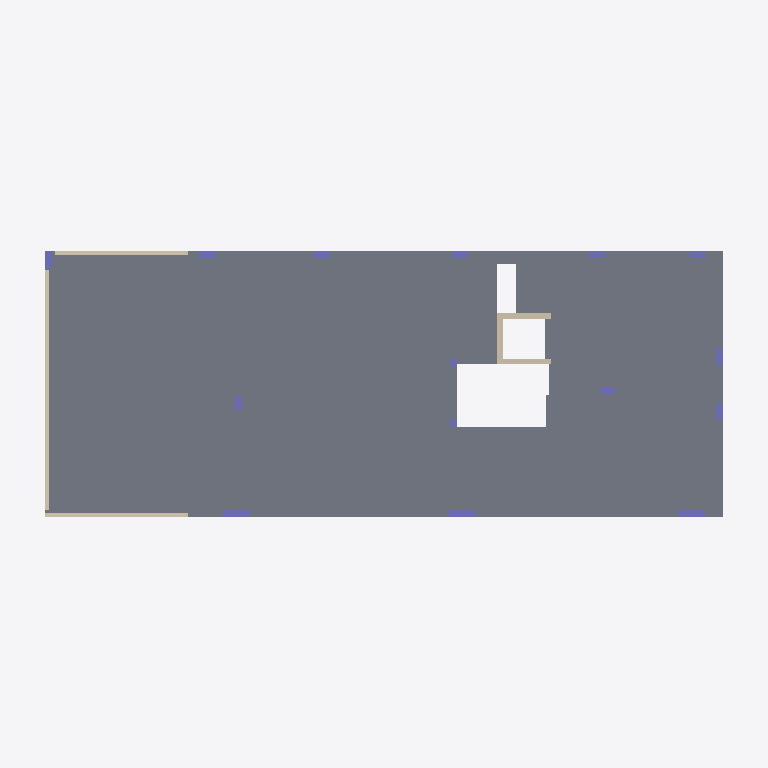
Plan cut of the same IFC building model at storey 'LR_P2' (level 6.53 m, cut at 7.93 m), seen from above with north up, elements coloured by IFC class: 15 columns (violet), 6 walls (beige), 1 slab (grey). Cut surfaces are drawn darker.
Extent 25.8 m × 10.8 m × 11.9 m (x, y, z). Storeys (6): LR_FOND at -1.15 m; LR_P0 at -0.70 m; LR_P0_b at -0.10 m; LR_P1 at 3.29 m; LR_P2 at 6.53 m; LR_P3 at 9.75 m. Elements (82): 45 IfcColumn, 27 IfcWall, 7 IfcSlab, 3 IfcBeam.

HEADER;
FILE_DESCRIPTION(('ViewDefinition [ReferenceView_V1.2]','ExchangeRequirement [Architecture]'),'2;1');
FILE_NAME('0001','2024-01-04T14:24:47+01:00',(''),(''),'ODA SDAI 22.12','23.0.11.19 - Exporter 23.0.11.19 - Alternate UI 23.0.11.19','');
FILE_SCHEMA(('IFC4'));
ENDSEC;
DATA;
#98=IFCPROJECT('0L4nnTVGf0RQHNN7kfvcnm',#20,'0001',$,$,'PdC 17/2021','Stato del progetto',(#93),#90);
#143=IFCSITE('0L4nnTVGf0RQHNN7kfvcno',#20,'Default',$,$,#142,$,$,.ELEMENT.,$,$,$,$,$);
#100=IFCBUILDING('0L4nnTVGf0RQHNN7kfvcnn',#20,'',$,$,#16,$,'',.ELEMENT.,$,$,$);
#104=IFCBUILDINGSTOREY('3s7veVKhf15PTuiEPe8S$S',#20,'LR_FOND',$,'Livello:Estremità 8 mm',#103,$,'LR_FOND',.ELEMENT.,-115.0);
#108=IFCBUILDINGSTOREY('3s7veVKhf15PTuiEPe8Sgw',#20,'LR_P0',$,'Livello:Estremità 8 mm',#107,$,'LR_P0',.ELEMENT.,-70.0);
#112=IFCBUILDINGSTOREY('3DODGrvxD0aeVlByE54qQK',#20,'LR_P0_b',$,'Livello:Estremità 8 mm',#111,$,'LR_P0_b',.ELEMENT.,-10.0);
#120=IFCBUILDINGSTOREY('3s7veVKhf15PTuiEPe8SWI',#20,'LR_P1',$,'Livello:Estremità 8 mm',#119,$,'LR_P1',.ELEMENT.,329.0);
#128=IFCBUILDINGSTOREY('3s7veVKhf15PTuiEPe8SWC',#20,'LR_P2',$,'Livello:Estremità 8 mm',#127,$,'LR_P2',.ELEMENT.,653.0);
#136=IFCBUILDINGSTOREY('3s7veVKhf15PTuiEPe8SWE',#20,'LR_P3',$,'Livello:Estremità 8 mm',#135,$,'LR_P3',.ELEMENT.,975.0);
#494=IFCSLAB('2oyqcE5HDEEAteQ3V$B3p0',#20,'Pavimento:Piastra in c.a. Sp = 25 cm:413651',$,'Pavimento:Piastra in c.a. Sp = 25 cm',#476,#493,'413651',.FLOOR.);
#3022=IFCWALL('0EUogq6EnFRAcvycYIP8A3',#20,'Muro di base:Cordolo Sp = 15 cm:451372',$,'Muro di base:Cordolo Sp = 15 cm',#3010,#3021,'451372',.NOTDEFINED.);
#3054=IFCWALL('0EUogq6EnFRAcvycYIP8Mr',#20,'Muro di base:Cordolo Sp = 15 cm:451610',$,'Muro di base:Cordolo Sp = 15 cm',#3042,#3053,'451610',.NOTDEFINED.);
#3086=IFCWALL('0EUogq6EnFRAcvycYIP8KE',#20,'Muro di base:Cordolo Sp = 15 cm:451745',$,'Muro di base:Cordolo Sp = 15 cm',#3074,#3085,'451745',.NOTDEFINED.);
#2893=IFCWALL('0EUogq6EnFRAcvycYIPBqc',#20,'Muro di base:Setto Sp = 20 cm:449673',$,'Muro di base:Setto Sp = 20 cm',#2881,#2892,'449673',.NOTDEFINED.);
#2861=IFCWALL('0EUogq6EnFRAcvycYIPBqe',#20,'Muro di base:Setto Sp = 20 cm:449671',$,'Muro di base:Setto Sp = 20 cm',#2849,#2860,'449671',.NOTDEFINED.);
#2925=IFCWALL('0EUogq6EnFRAcvycYIPBqa',#20,'Muro di base:Setto Sp = 20 cm:449675',$,'Muro di base:Setto Sp = 20 cm',#2913,#2924,'449675',.NOTDEFINED.);
#2341=IFCCOLUMN('0EUogq6EnFRAcvycYIPBiZ',#20,'Pil_BS:BS:449164',$,'Pil_BS:BS',#2340,#2337,'449164',.COLUMN.);
#2411=IFCCOLUMN('0EUogq6EnFRAcvycYIPBi$',#20,'Pil_BS:BS:449168',$,'Pil_BS:BS',#2410,#2407,'449168',.COLUMN.);
#2551=IFCCOLUMN('0EUogq6EnFRAcvycYIPBit',#20,'Pil_BD:BD:449176',$,'Pil_BD:BD',#2550,#2547,'449176',.COLUMN.);
#2481=IFCCOLUMN('0EUogq6EnFRAcvycYIPBix',#20,'Pil_CD:CD:449172',$,'Pil_CD:CD',#2480,#2477,'449172',.COLUMN.);
#2516=IFCCOLUMN('0EUogq6EnFRAcvycYIPBiv',#20,'Pil_AS:AS:449174',$,'Pil_AS:AS',#2515,#2512,'449174',.COLUMN.);
#2691=IFCCOLUMN('0EUogq6EnFRAcvycYIPBiF',#20,'Pil_AS:AS:449184',$,'Pil_AS:AS',#2690,#2687,'449184',.COLUMN.);
#2726=IFCCOLUMN('0EUogq6EnFRAcvycYIPBiD',#20,'Pil_CD:CD:449186',$,'Pil_CD:CD',#2725,#2722,'449186',.COLUMN.);
#2761=IFCCOLUMN('0EUogq6EnFRAcvycYIPBgf',#20,'Pil_AS:AS:449286',$,'Pil_AS:AS',#2760,#2757,'449286',.COLUMN.);
#2376=IFCCOLUMN('0EUogq6EnFRAcvycYIPBiX',#20,'Pil_AS:AS:449166',$,'Pil_AS:AS',#2375,#2372,'449166',.COLUMN.);
#2586=IFCCOLUMN('0EUogq6EnFRAcvycYIPBir',#20,'Pil_AD:AD:449178',$,'Pil_AD:AD',#2585,#2582,'449178',.COLUMN.);
#2656=IFCCOLUMN('0EUogq6EnFRAcvycYIPBin',#20,'Pil_AS:AS:449182',$,'Pil_AS:AS',#2655,#2652,'449182',.COLUMN.);
#2446=IFCCOLUMN('0EUogq6EnFRAcvycYIPBiz',#20,'Pil_BS:BS:449170',$,'Pil_BS:BS',#2445,#2442,'449170',.COLUMN.);
#2621=IFCCOLUMN('0EUogq6EnFRAcvycYIPBip',#20,'Pil_CC:CC:449180',$,'Pil_CC:CC',#2620,#2617,'449180',.COLUMN.);
#2831=IFCCOLUMN('0EUogq6EnFRAcvycYIPBsF',#20,'Pil_AD:AD:449568',$,'Pil_AD:AD',#2830,#2827,'449568',.COLUMN.);
#2796=IFCCOLUMN('0EUogq6EnFRAcvycYIPBfj',#20,'Pil_BD:BD:449474',$,'Pil_BD:BD',#2795,#2792,'449474',.COLUMN.);
ENDSEC;